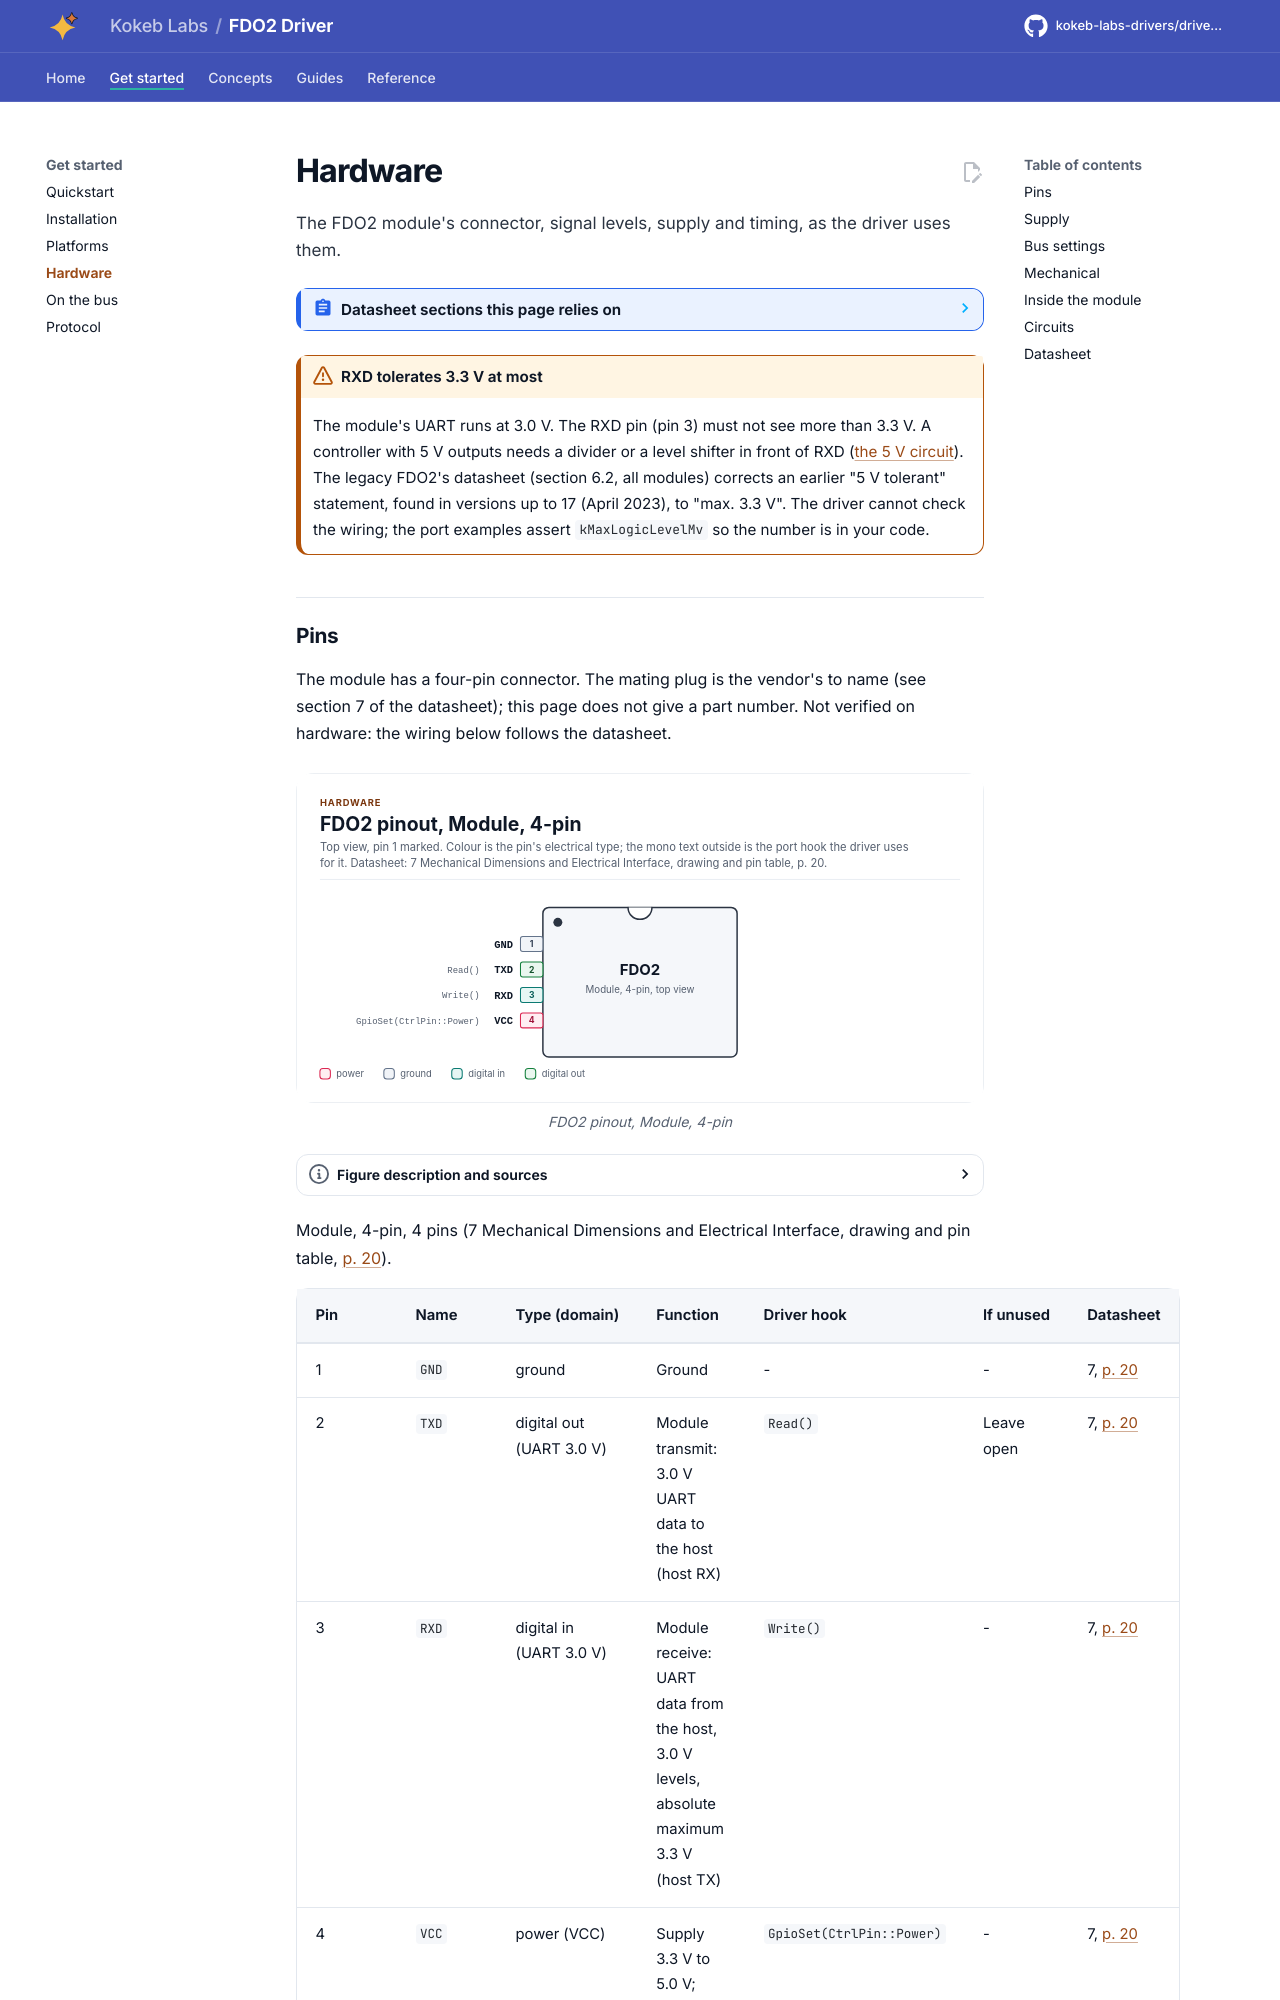

repository: kokeb-labs-drivers/driver-fdo2 · page: dev/hardware/index.html · generator: mkdocs

# Hardware

The FDO2 module's connector, signal levels, supply and timing, as the driver uses them.

<!-- generated: datasheet-refs -->
??? abstract "Datasheet sections this page relies on"

    - Measuring range, accuracy and warm-up: PyroScience Datasheet_FDO2-G2 v5, 2 Specifications, Analytical Performance, [p. 5](https://www.pyroscience.com/en/products/all-meters/fdo2-g2?file=files/website_data/Downloads/Manuals/Meters/Datasheet_FDO2-G2.pdf&cid=24457#page=5)
    - Supply voltage and current: PyroScience Datasheet_FDO2-G2 v5, 2 Specifications, Interface, [p. 6](https://www.pyroscience.com/en/products/all-meters/fdo2-g2?file=files/website_data/Downloads/Manuals/Meters/Datasheet_FDO2-G2.pdf&cid=24457#page=6)
    - Temperature and pressure limits, humidity: PyroScience Datasheet_FDO2-G2 v5, 2 Specifications, Environment, [p. 6](https://www.pyroscience.com/en/products/all-meters/fdo2-g2?file=files/website_data/Downloads/Manuals/Meters/Datasheet_FDO2-G2.pdf&cid=24457#page=6)
    - Mechanics, connector part and weight: PyroScience Datasheet_FDO2-G2 v5, 2 Specifications, Mechanical, [p. 7](https://www.pyroscience.com/en/products/all-meters/fdo2-g2?file=files/website_data/Downloads/Manuals/Meters/Datasheet_FDO2-G2.pdf&cid=24457#page=7)
    - Cross-sensitivity and chemical compatibility: PyroScience Datasheet_FDO2-G2 v5, 3 Cross-Sensitivity and Chemical Compatibility, [p. 8](https://www.pyroscience.com/en/products/all-meters/fdo2-g2?file=files/website_data/Downloads/Manuals/Meters/Datasheet_FDO2-G2.pdf&cid=24457#page=8)
    - Power-up time: PyroScience Datasheet_FDO2-G2 v5, 4 Communication Interface, [p. 10](https://www.pyroscience.com/en/products/all-meters/fdo2-g2?file=files/website_data/Downloads/Manuals/Meters/Datasheet_FDO2-G2.pdf&cid=24457#page=10)
    - Connector, pins and signal levels: PyroScience Datasheet_FDO2-G2 v5, 7 Mechanical Dimensions and Electrical Interface, drawing and pin table, [p. 20](https://www.pyroscience.com/en/products/all-meters/fdo2-g2?file=files/website_data/Downloads/Manuals/Meters/Datasheet_FDO2-G2.pdf&cid=24457#page=20)
    - Mechanical drawing: PyroScience Datasheet_FDO2-G2 v5, 7 Mechanical Dimensions and Electrical Interface, drawings, [p. 20](https://www.pyroscience.com/en/products/all-meters/fdo2-g2?file=files/website_data/Downloads/Manuals/Meters/Datasheet_FDO2-G2.pdf&cid=24457#page=20)
    - Supply below 3.3 V and readings: PyroScience Datasheet_FDO2 v21, 2 Specifications, Interface, WARNING, [p. 6](https://www.pyroscience.com/en/downloads/legacy?file=files/website_data/Downloads/Manuals/Meters/Datasheet_FDO2.pdf&cid=24471#page=6)
    - UART levels: 3.0 V, 3.3 V maximum on RXD: PyroScience Datasheet_FDO2 v21, 6.2 Voltage Tolerance of UART RX Pin (ERRATA), [p. 19](https://www.pyroscience.com/en/downloads/legacy?file=files/website_data/Downloads/Manuals/Meters/Datasheet_FDO2.pdf&cid=24471#page=19)
    - Replacement of the FDO2 by the FDO2-G2: PyroScience PCN-FDO2-002 n/a, Product change notification, text, [p. 1](https://www.pyroscience.com/en/products/all-meters/fdo2-g2?file=files/website_data/Downloads/Product%20Change%20Notifications/PCN-FDO2-002.pdf&cid=24463#page=1)
    - Flow-through cell accessory: PyroScience Data Sheet_FDO2_FTC n/a, Flow-through cell data sheet, whole document
